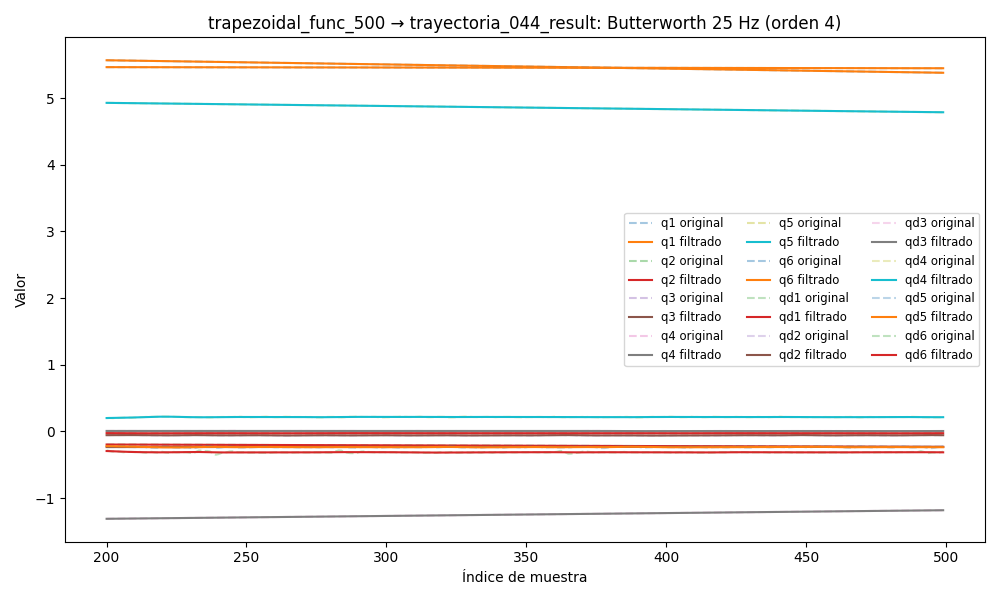

The data file committed next to this chart (first rows):
timestamp, q1, q2, q3, q4, q5, q6, qd1, qd2, qd3, qd4, qd5, qd6, tau1, tau2, tau3, tau4, tau5, tau6
1749054708, 5.617, -0.1886, -0.2359, -1.344, 4.966, 5.471, -0.006975, -0.00351, -0.0001986, -0.001469, 6.390072316283202e-05, -0.001918, 0.04562, -1.97, -1.214, -0.7359, 0.2062, 0.03649
1749054708, 5.617, -0.1886, -0.2359, -1.344, 4.966, 5.47, -0.006964, -0.003172, -0.0001925, -0.001459, 4.618329029100453e-05, -0.001809, 0.04179, -1.978, -1.219, -0.7149, 0.1894, 0.04593
1749054708, 5.617, -0.1886, -0.2359, -1.344, 4.966, 5.47, -0.006929, -0.00284, -0.0001864, -0.001443, 2.934213747526109e-05, -0.001701, 0.08127, -1.979, -1.216, -0.7335, 0.1882, 0.01889
1749054708, 5.617, -0.1886, -0.2359, -1.344, 4.966, 5.47, -0.006853, -0.002518, -0.0001804, -0.001417, 1.43101405233199e-05, -0.001594, 0.05875, -1.981, -1.211, -0.7182, 0.195, 0.0387
1749054708, 5.617, -0.1886, -0.2359, -1.344, 4.966, 5.47, -0.006719, -0.002211, -0.0001746, -0.001378, 1.959187566425754e-06, -0.001487, 0.04447, -2.002, -1.224, -0.719, 0.1977, 0.05537
1749054708, 5.617, -0.1886, -0.2359, -1.344, 4.966, 5.47, -0.006517, -0.001925, -0.0001689, -0.001323, -6.971525571568845e-06, -0.001382, 0.0719, -2.011, -1.219, -0.7218, 0.1978, 0.04082
1749054708, 5.617, -0.1886, -0.2359, -1.344, 4.966, 5.47, -0.006244, -0.001662, -0.0001634, -0.001254, -1.1941921320560694e-05, -0.001279, 0.09671, -2.016, -1.225, -0.7151, 0.2044, 0.03319
1749054708, 5.617, -0.1886, -0.2359, -1.344, 4.966, 5.47, -0.0059, -0.001425, -0.0001582, -0.00117, -1.266932247606578e-05, -0.001178, 0.07313, -2.017, -1.222, -0.7269, 0.1957, 0.03319
1749054708, 5.617, -0.1886, -0.2359, -1.344, 4.966, 5.47, -0.005496, -0.001217, -0.0001531, -0.001077, -9.176159060315161e-06, -0.001081, 0.0676, -2.024, -1.211, -0.7191, 0.1959, 0.03437
1749054708, 5.617, -0.1886, -0.2359, -1.344, 4.966, 5.47, -0.005044, -0.001038, -0.0001483, -0.0009773, -1.824335134885397e-06, -0.000989, 0.06146, -2.015, -1.22, -0.7286, 0.181, 0.02942
1749054708, 5.617, -0.1886, -0.2359, -1.344, 4.966, 5.47, -0.004561, -0.0008869, -0.0001438, -0.0008771, 8.667304492989533e-06, -0.0009017, 0.05989, -2.021, -1.224, -0.7329, 0.209, 0.03227
1749054708, 5.617, -0.1886, -0.2359, -1.344, 4.966, 5.47, -0.004067, -0.0007633, -0.0001395, -0.000782, 2.1226837611871278e-05, -0.0008203, 0.07135, -1.994, -1.229, -0.726, 0.213, 0.0352
1749054708, 5.617, -0.1886, -0.2359, -1.344, 4.966, 5.47, -0.003581, -0.0006647, -0.0001355, -0.0006977, 3.445944054538492e-05, -0.0007452, 0.05454, -2.002, -1.227, -0.728, 0.2097, 0.0434
1749054708, 5.617, -0.1886, -0.2359, -1.344, 4.966, 5.47, -0.003119, -0.0005881, -0.0001319, -0.0006292, 4.6708739153689265e-05, -0.0006767, 0.03953, -1.998, -1.227, -0.7319, 0.2128, 0.04208
1749054708, 5.617, -0.1886, -0.2359, -1.344, 4.966, 5.47, -0.002697, -0.00053, -0.0001286, -0.000581, 5.615312113938631e-05, -0.0006149, 0.0537, -1.999, -1.234, -0.7329, 0.2017, 0.05117
1749054708, 5.617, -0.1886, -0.2359, -1.344, 4.966, 5.47, -0.002326, -0.0004868, -0.0001257, -0.0005562, 6.0938585473030305e-05, -0.0005597, 0.05056, -1.981, -1.22, -0.7369, 0.2141, 0.04856
1749054708, 5.617, -0.1886, -0.2359, -1.344, 4.966, 5.47, -0.002009, -0.0004551, -0.0001232, -0.0005567, 5.934631708980335e-05, -0.000511, 0.0508, -1.976, -1.239, -0.7278, 0.2184, 0.05578
1749054708, 5.617, -0.1886, -0.2359, -1.344, 4.966, 5.47, -0.001747, -0.0004315, -0.0001212, -0.0005828, 4.998872517756499e-05, -0.0004683, 0.0818, -1.983, -1.24, -0.7441, 0.2127, 0.04618
1749054708, 5.617, -0.1886, -0.2359, -1.344, 4.966, 5.47, -0.001535, -0.000413, -0.0001195, -0.0006332, 3.202245772330724e-05, -0.0004312, 0.08017, -1.965, -1.232, -0.7449, 0.2184, 0.04686
1749054708, 5.617, -0.1886, -0.2359, -1.344, 4.966, 5.47, -0.001364, -0.0003971, -0.0001182, -0.0007054, 5.361361063938328e-06, -0.0003992, 0.06023, -1.966, -1.25, -0.7516, 0.2426, 0.0556
1749054708, 5.617, -0.1886, -0.2359, -1.344, 4.966, 5.47, -0.00122, -0.0003818, -0.0001172, -0.0007955, -2.9132896634415022e-05, -0.0003718, 0.07444, -1.971, -1.243, -0.7417, 0.2373, 0.05465
1749054708, 5.617, -0.1886, -0.2359, -1.344, 4.966, 5.47, -0.00109, -0.0003658, -0.0001163, -0.0008987, -6.950904267869662e-05, -0.0003486, 0.08005, -1.95, -1.24, -0.7536, 0.2148, 0.06232
1749054708, 5.617, -0.1886, -0.2359, -1.344, 4.966, 5.47, -0.0009589, -0.0003482, -0.0001154, -0.001009, -0.0001127, -0.0003291, 0.07102, -1.945, -1.264, -0.7355, 0.2267, 0.06014
1749054708, 5.617, -0.1886, -0.2359, -1.344, 4.966, 5.47, -0.0008119, -0.0003285, -0.0001144, -0.001122, -0.0001544, -0.0003129, 0.09729, -1.94, -1.246, -0.7471, 0.2211, 0.0383
1749054708, 5.617, -0.1886, -0.2359, -1.344, 4.966, 5.47, -0.0006387, -0.0003068, -0.0001131, -0.001232, -0.0001895, -0.0002996, 0.09207, -1.947, -1.245, -0.7324, 0.2455, 0.05494
1749054708, 5.617, -0.1886, -0.2359, -1.344, 4.966, 5.47, -0.0004328, -0.0002834, -0.0001112, -0.001334, -0.0002123, -0.0002889, 0.09081, -1.934, -1.256, -0.7384, 0.2369, 0.04369
1749054708, 5.617, -0.1886, -0.2359, -1.344, 4.966, 5.47, -0.0001936, -0.000259, -0.0001086, -0.001425, -0.0002168, -0.0002804, 0.09081, -1.934, -1.256, -0.7384, 0.2369, 0.04369
1749054708, 5.617, -0.1886, -0.2359, -1.344, 4.966, 5.47, 7.292324263416986e-05, -0.0002341, -0.0001053, -0.001503, -0.0001976, -0.0002736, 0.1017, -1.911, -1.277, -0.7236, 0.2453, 0.05183
1749054708, 5.617, -0.1886, -0.2359, -1.344, 4.966, 5.47, 0.0003537, -0.0002097, -0.0001011, -0.001566, -0.0001506, -0.0002682, 0.1019, -1.888, -1.272, -0.732, 0.2285, 0.08229
1749054708, 5.617, -0.1886, -0.2359, -1.344, 4.966, 5.47, 0.0006288, -0.0001863, -9.617515938825552e-05, -0.001616, -7.367361970224504e-05, -0.0002634, 0.1244, -1.878, -1.266, -0.7371, 0.2538, 0.04818
1749054708, 5.617, -0.1886, -0.2359, -1.344, 4.966, 5.47, 0.0008722, -0.0001647, -9.070254429533687e-05, -0.00165, 3.23704805787326e-05, -0.0002586, 0.1152, -1.882, -1.269, -0.7294, 0.2563, 0.06215
1749054708, 5.617, -0.1886, -0.2359, -1.344, 4.966, 5.47, 0.001053, -0.0001452, -8.504147426992036e-05, -0.00167, 0.0001631, -0.000253, 0.1002, -1.867, -1.274, -0.7223, 0.2484, 0.06491
1749054708, 5.617, -0.1886, -0.2359, -1.344, 4.966, 5.47, 0.001137, -0.000128, -7.970620231117236e-05, -0.001672, 0.0003097, -0.0002458, 0.09318, -1.871, -1.261, -0.7218, 0.2575, 0.05627
1749054708, 5.617, -0.1886, -0.2359, -1.344, 4.966, 5.47, 0.001091, -0.0001129, -7.536442460666826e-05, -0.001653, 0.0004589, -0.0002361, 0.05496, -1.855, -1.269, -0.7112, 0.2484, 0.05322
1749054708, 5.617, -0.1886, -0.2359, -1.344, 4.966, 5.47, 0.0008812, -9.954354334677891e-05, -7.281567290861042e-05, -0.001606, 0.0005928, -0.0002233, 0.04034, -1.851, -1.279, -0.711, 0.2306, 0.07136
1749054708, 5.617, -0.1886, -0.2359, -1.344, 4.966, 5.47, 0.0004812, -8.714249003309078e-05, -7.295139356875601e-05, -0.001523, 0.0006895, -0.0002068, 0.04083, -1.856, -1.267, -0.6922, 0.2452, 0.0674
1749054708, 5.617, -0.1886, -0.2359, -1.344, 4.966, 5.47, -0.0001295, -7.484151863551359e-05, -7.66969277164749e-05, -0.001393, 0.0007238, -0.0001867, 0.03543, -1.844, -1.283, -0.6977, 0.2193, 0.06182
1749054708, 5.617, -0.1886, -0.2359, -1.344, 4.966, 5.47, -0.0009617, -6.169640656115884e-05, -8.493823517975511e-05, -0.001203, 0.0006692, -0.0001631, -0.01757, -1.852, -1.281, -0.6879, 0.2011, 0.05095
1749054708, 5.617, -0.1886, -0.2359, -1.344, 4.966, 5.47, -0.002016, -4.6858806382968704e-05, -9.84392503820431e-05, -0.0009419, 0.0004988, -0.000137, -0.05574, -1.839, -1.282, -0.6787, 0.2028, 0.06554
1749054708, 5.617, -0.1886, -0.2359, -1.344, 4.966, 5.47, -0.003281, -2.9755349362715277e-05, -0.0001178, -0.0005963, 0.0001887, -0.0001101, -0.05139, -1.849, -1.29, -0.6611, 0.1895, 0.06182
1749054708, 5.617, -0.1886, -0.2359, -1.344, 4.966, 5.47, -0.004735, -1.0276963801710597e-05, -0.0001432, -0.000157, -0.0002809, -8.450980324248719e-05, -0.08033, -1.857, -1.294, -0.6424, 0.1746, 0.06737
1749054708, 5.617, -0.1886, -0.2359, -1.344, 4.966, 5.47, -0.006347, 1.1037972595322655e-05, -0.0001746, 0.0003821, -0.0009226, -6.33260847037424e-05, -0.1104, -1.842, -1.275, -0.612, 0.147, 0.06271
1749054708, 5.617, -0.1886, -0.2359, -1.344, 4.966, 5.47, -0.008078, 3.284468899441175e-05, -0.0002118, 0.001023, -0.001741, -5.010285384972714e-05, -0.09997, -1.87, -1.279, -0.5973, 0.14, 0.03475
1749054708, 5.617, -0.1886, -0.2359, -1.344, 4.966, 5.47, -0.009885, 5.287549181937773e-05, -0.0002538, 0.001761, -0.002729, -4.88898744311546e-05, -0.1448, -1.883, -1.288, -0.5787, 0.08553, 0.04719
1749054708, 5.617, -0.1886, -0.2359, -1.344, 4.966, 5.47, -0.01172, 6.788221203977877e-05, -0.0002998, 0.002587, -0.003873, -6.398399827498726e-05, -0.1811, -1.896, -1.291, -0.5432, 0.07048, 0.0326
1749054708, 5.617, -0.1886, -0.2359, -1.344, 4.966, 5.47, -0.01355, 7.365060111356654e-05, -0.0003484, 0.003489, -0.005147, -9.96600301985583e-05, -0.1982, -1.94, -1.27, -0.5293, 0.04656, 0.02294
1749054708, 5.617, -0.1886, -0.2359, -1.344, 4.966, 5.47, -0.01533, 6.50941421486788e-05, -0.0003985, 0.004449, -0.006521, -0.0001599, -0.2228, -1.953, -1.288, -0.5365, 0.04356, 0.03947
1749054708, 5.617, -0.1886, -0.2359, -1.344, 4.966, 5.47, -0.01704, 3.642758872640483e-05, -0.0004487, 0.00545, -0.007956, -0.0002479, -0.2121, -2.003, -1.293, -0.5127, 0.0352, 0.05859
1749054708, 5.617, -0.1886, -0.2359, -1.344, 4.966, 5.47, -0.01865, -1.8587722330500887e-05, -0.0004976, 0.006473, -0.009417, -0.0003662, -0.2083, -2.022, -1.296, -0.4779, 0.01225, 0.02227
1749054708, 5.617, -0.1886, -0.2359, -1.344, 4.966, 5.47, -0.02016, -0.0001063, -0.0005442, 0.007505, -0.01087, -0.0005161, -0.2453, -2.029, -1.287, -0.5012, -0.0107, 0.01495
1749054708, 5.617, -0.1886, -0.2359, -1.344, 4.966, 5.47, -0.02157, -0.0002331, -0.0005873, 0.008536, -0.01228, -0.0006976, -0.24, -2.036, -1.293, -0.4879, -0.0003383, 0.02648
1749054708, 5.616, -0.1886, -0.2359, -1.344, 4.966, 5.47, -0.02289, -0.0004044, -0.0006259, 0.009563, -0.01363, -0.0009095, -0.2459, -2.048, -1.293, -0.4722, -0.01111, 0.02178
1749054708, 5.616, -0.1886, -0.2359, -1.344, 4.966, 5.47, -0.02413, -0.0006253, -0.0006591, 0.01059, -0.0149, -0.00115, -0.2569, -2.07, -1.283, -0.4775, 0.009394, 0.009346
1749054708, 5.616, -0.1886, -0.2359, -1.344, 4.965, 5.47, -0.02533, -0.0008996, -0.0006861, 0.01162, -0.0161, -0.001415, -0.2844, -2.094, -1.291, -0.4681, -0.01179, 0.01762
1749054708, 5.616, -0.1886, -0.2359, -1.344, 4.965, 5.47, -0.0265, -0.00123, -0.000706, 0.01267, -0.01723, -0.001702, -0.2604, -2.085, -1.293, -0.4409, -0.01239, 0.002189
1749054708, 5.616, -0.1886, -0.2359, -1.344, 4.965, 5.47, -0.02767, -0.001617, -0.0007184, 0.01375, -0.01831, -0.002006, -0.2543, -2.095, -1.304, -0.4228, -0.02456, 0.02684
1749054708, 5.616, -0.1886, -0.2359, -1.344, 4.965, 5.47, -0.02886, -0.002061, -0.0007228, 0.01489, -0.01935, -0.002323, -0.2714, -2.097, -1.295, -0.4253, -0.04781, 0.007077
1749054708, 5.616, -0.1886, -0.2359, -1.344, 4.965, 5.47, -0.03008, -0.002561, -0.0007192, 0.01608, -0.02039, -0.002649, -0.3102, -2.127, -1.288, -0.4265, -0.03704, 0.001582
1749054708, 5.616, -0.1886, -0.2359, -1.344, 4.965, 5.47, -0.03135, -0.003111, -0.0007078, 0.01734, -0.02145, -0.002979, -0.2972, -2.153, -1.302, -0.3881, -0.04387, 0.001037
1749054708, 5.616, -0.1886, -0.2359, -1.344, 4.965, 5.47, -0.03267, -0.003708, -0.0006891, 0.01867, -0.02255, -0.003309, -0.2599, -2.145, -1.293, -0.3904, -0.04328, -0.01147
... 3,906 more rows
